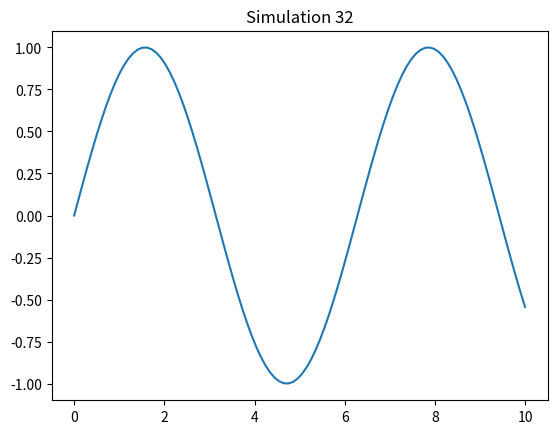

Here is the Python script that generated this plot:
%matplotlib inline
import numpy as np
import matplotlib.pyplot as plt

def sim_32():
    x = np.linspace(0, 10, 100)
    y = np.sin(x)
    plt.plot(x, y)
    plt.title('Simulation 32')
    plt.show()

if __name__ == '__main__':
    sim_32()
